16-way image classification set "ButterFly" from GitHub (a-chow-cse/SuperGlue_Unsupervised); label vocabulary: erato cyrbia butterfly, erato hydara butterfly, erato lativitta butterfly, erato microclea butterfly, erato petiverana butterfly, erato phyllis butterfly, erato venus butterfly, melpomene amaryllis butterfly, melpomene ecuadorensis butterfly, melpomene nanna butterfly, melpomene plesseni butterfly, melpomene rosina north butterfly, melpomene rosina south butterfly, melpomene schunkei butterfly, melpomene vulcanus butterfly, melpomene xenoclea butterfly.

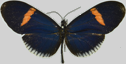
Label: erato cyrbia butterfly

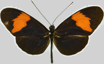
Label: melpomene vulcanus butterfly

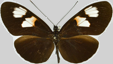
Label: melpomene plesseni butterfly

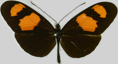
Label: erato microclea butterfly

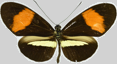
Label: melpomene amaryllis butterfly

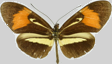
Label: melpomene nanna butterfly
